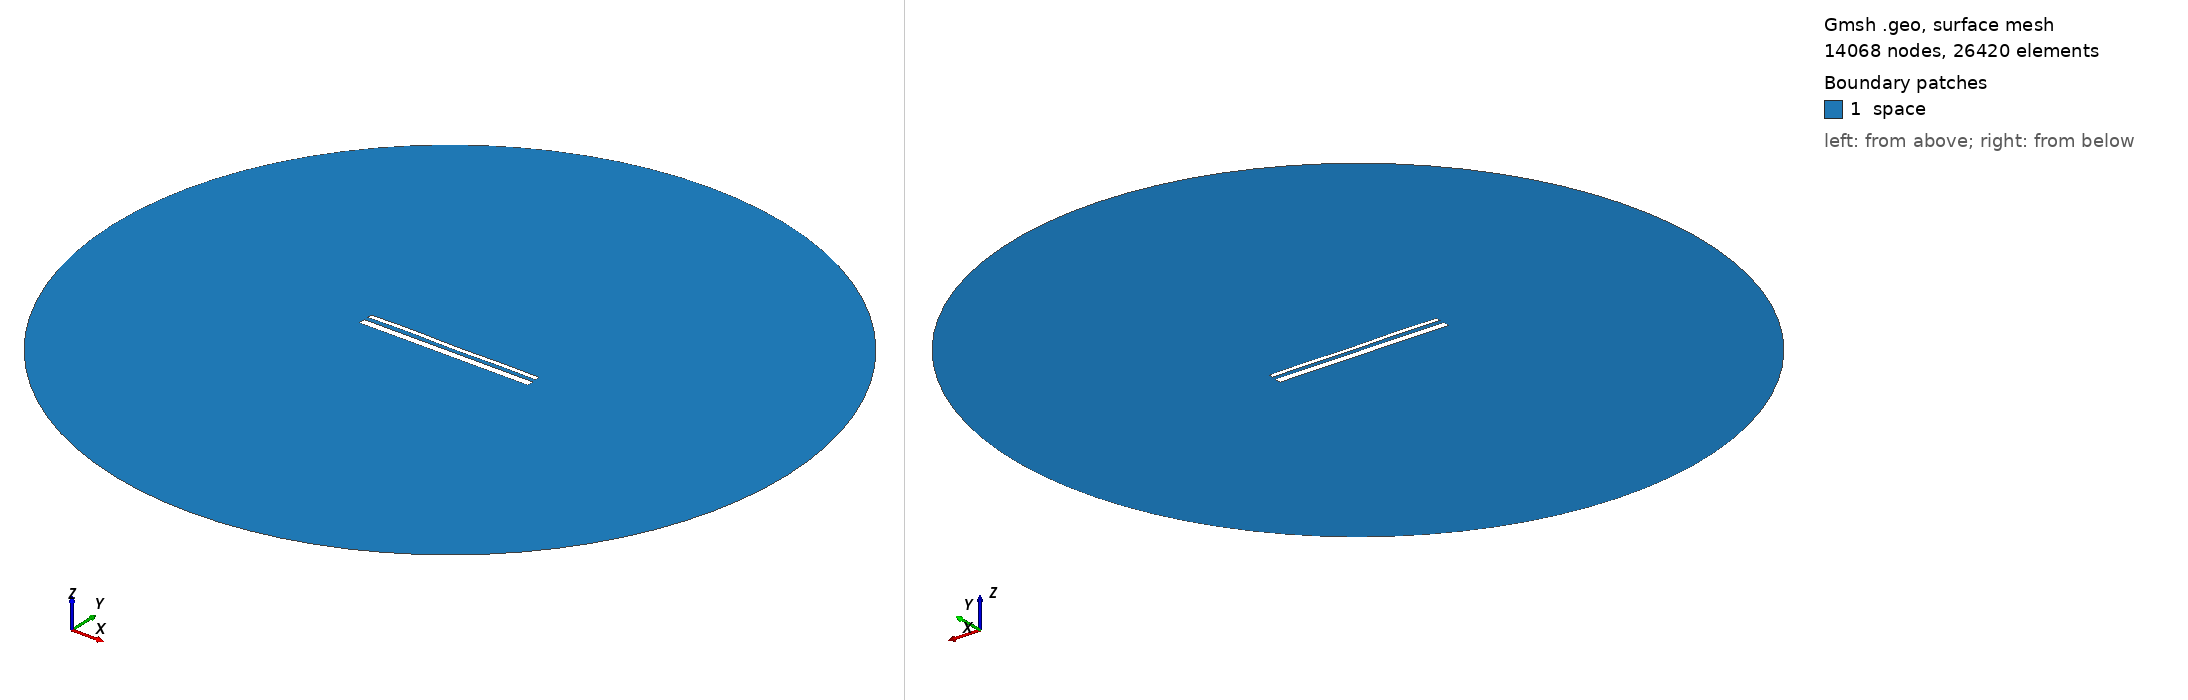

Gmsh geometry script, surface-meshed: 14068 nodes, 26420 surface elements. Boundary patches (legend numbers): 1 space. Left view from above one corner, right view from below the opposite corner. Legend entries are the model's physical surfaces. The drawing asked Gmsh for element sizes between 1% and 20% of the model's largest extent; the script's own settings can give other sizes.

=== 14570.geo (drawn) ===
//---------------------------------------
// Geometry kernel
//---------------------------------------

SetFactory("OpenCASCADE");



//---------------------------------------
// Parameters of the geometry
//---------------------------------------

// Overetch of the upper plate
overetch = 0.5;

// Distance between the plates
distance = 2.25;

// Discretization over the x axis (for the deformation)
nx = 50; 

// Length of the plate
L = 100 - overetch; 

// Number of modes
n = 4; 

// 1st mode coefficient
coeff(1) = -0.075;
beta(1) = 0.596864 * 3.1415926535 / L;

// 2nd mode coefficient
coeff(2) = 0.0;
beta(2) = 1.49418 * 3.1415926535 / L;

// 3rd mode coefficient
coeff(3) = 0.07499999999999998;
beta(3) = 2.50025 * 3.1415926535 / L;

// 4th mode coefficient
coeff(4) = 0.15;
beta(4) = 3.49999 * 3.1415926535 / L;



//---------------------------------------
// Upper plate (deformed rectangle)
//---------------------------------------

// Coordiantes of the upper plate
xmin = -50;
xmax = 50 - overetch;

// Height of the upper plate
yheight = 4 - 2 * overetch;

// Indexes of the points
UpperID[] = {};
LowerID[] = {};
LeftID[] = {};
RightID[] = {};

// Point index
p = 1;

// Horizontal edges
For i In {1:nx}
    x = xmin + (i-1)*(xmax - xmin)/(nx-1);

    y_bottom = distance / 2 + overetch;
    For j In {1:n}
        C = (Cosh(beta(j)*L) + Cos(beta(j)*L)) / (Sinh(beta(j)*L) + Sin(beta(j)*L));
        y_bottom  = y_bottom + coeff(j) * (Cosh(beta(j)*(x+50)) - Cos(beta(j)*(x+50)) - C * (Sinh(beta(j)*(x+50)) - Sin(beta(j)*(x+50))));
    EndFor

    y_top = y_bottom + yheight;

    Point(p) = {x, y_top, 0, 1.0};
    UpperID[i] = p;
    p = p + 1;

    Point(p) = {x, y_bottom, 0, 1.0};
    LowerID[i] = p;
    p = p + 1;
EndFor

// Create point lists
UpperPts[] = {}; LowerPts[] = {};
For i In {1:nx}
  UpperPts[] += {UpperID[i]};
  LowerPts[] += {LowerID[i]};
EndFor

// Build splines
Spline(1) = {UpperPts[]};
Spline(2) = {LowerPts[]};
Line(3) = {LowerPts[nx-1], UpperPts[nx-1]};
Line(4) = {LowerPts[0], UpperPts[0]};

// Build the plane surface
Curve Loop(1) = {2, 3, -1, -4};
Plane Surface(1) = {1};



//---------------------------------------
// Lower plate (rectangle)
//---------------------------------------

// Vertices
Point(1001) = {-50, -1, 0, 1.0};
Point(1002) = { 50, -1, 0, 1.0};
Point(1003) = { 50,  -5, 0, 1.0};
Point(1004) = {-50,  -5, 0, 1.0};

// Edges
Line(5) = {1001, 1002};
Line(6) = {1002, 1003};
Line(7) = {1003, 1004};
Line(8) = {1004, 1001};

// Plane surface
Line Loop(2) = {5, 6, 7, 8};
Plane Surface(2) = {2}; 



//---------------------------------------
// Outer (fictious) boundary
//---------------------------------------

// Points
Point(1005) = {0, 0, 0};       // Center
Point(1006) = {200, 0, 0};     // Start point
Point(1007) = {0, 200, 0};     // 90 degrees
Point(1008) = {-200, 0, 0};    // 180 degrees
Point(1009) = {0, -200, 0};    // 270 degrees

// Circle arcs (each needs start, center, end)
Circle(9) = {1006, 1005, 1007};
Circle(10) = {1007, 1005, 1008};
Circle(11) = {1008, 1005, 1009};
Circle(12) = {1009, 1005, 1006};

// Plane surface for the entire domain
Curve Loop(3) = {9, 10, 11, 12};
Surface(3) = {3};

// Subtract the plates from the whole domain to obtain the actual domain where we want to solve the equations
BooleanDifference{ Surface{3}; Delete; }{ Surface{1}; Surface{2}; Delete; }




//---------------------------------------
// Transfinite Lines/Curves
//---------------------------------------

// Set the number of points on the boundaries
r = 7;

// Plates
Transfinite Curve {1, 2} = 50*r Using Progression 1;
Transfinite Curve {3, 4} = 2*r Using Progression 1;
Transfinite Line {5, 7} = 50*r Using Progression 1;
Transfinite Line {6, 8} = 2*r Using Progression 1;

// Outer boundary
Transfinite Line {9, 10, 11, 12} = 20 Using Progression 1;



//---------------------------------------
// Physical groups
//---------------------------------------                

// Physical curves (boundaries)
Physical Line("force_segment", 10) = {2};
Physical Line("upper_plate", 11) = {1, 3, 4};
Physical Line("lower_plate", 12) = {5, 6, 7, 8};
Physical Line("boundary", 20) = {9, 10, 11, 12};

// Physical Surfaces
Physical Surface("space", 30) = {3};



//---------------------------------------
// 6. Generate the Mesh
//---------------------------------------

// 2D mesh generation
Mesh 2;
